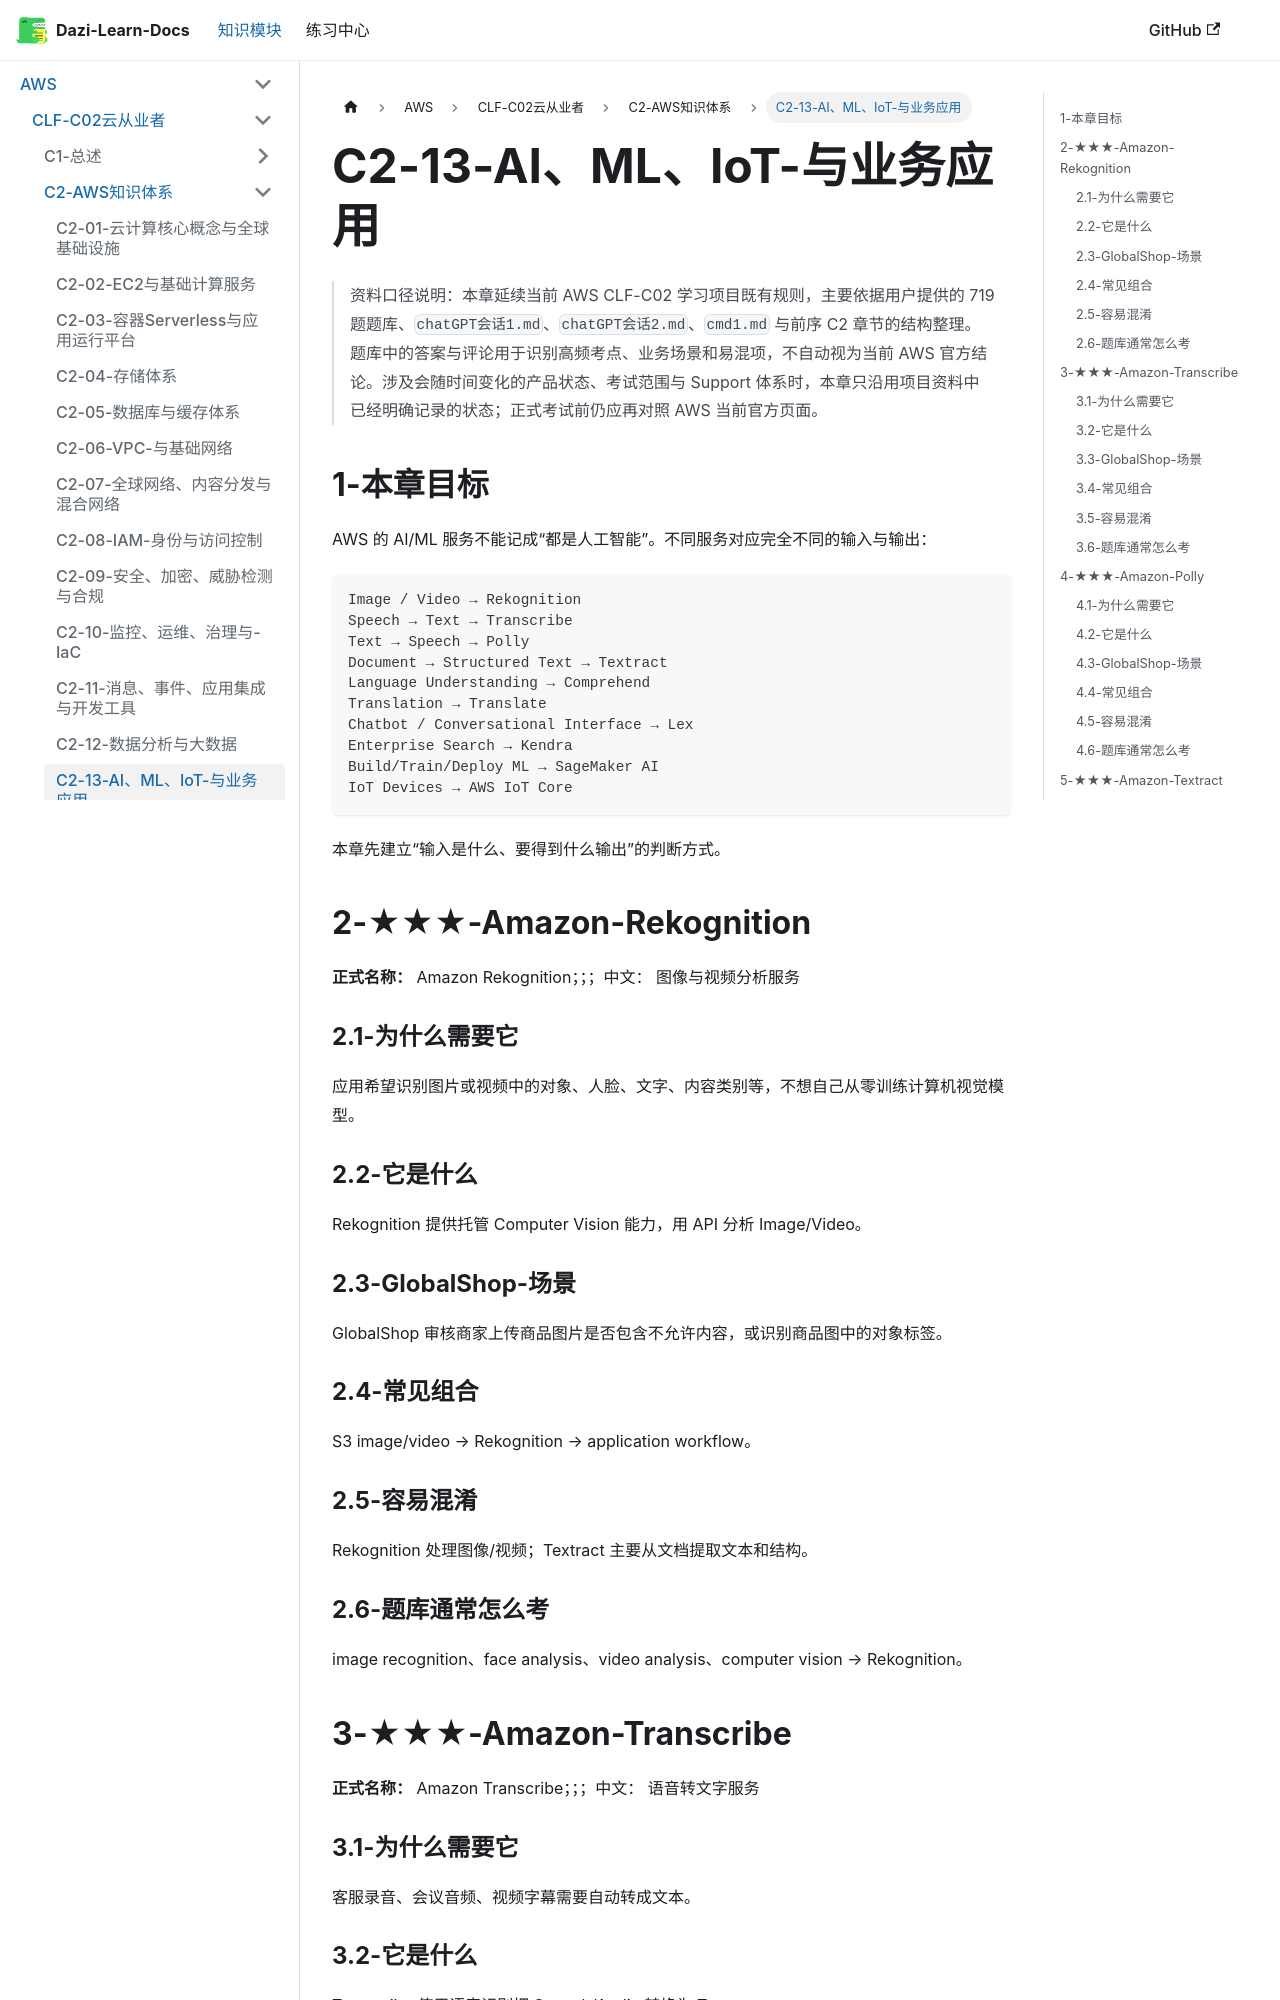

repository: weizhiqimail/dazi-learn-docs · page: docs/aws/clf-c02/C2-AWS知识体系/C2-13-AI-ML-IoT与业务应用.html · generator: docusaurus

# C2-13-AI、ML、IoT-与业务应用

> 资料口径说明：本章延续当前 AWS CLF-C02 学习项目既有规则，主要依据用户提供的 719 题题库、`chatGPT会话1.md`、`chatGPT会话2.md`、`cmd1.md` 与前序 C2 章节的结构整理。题库中的答案与评论用于识别高频考点、业务场景和易混项，不自动视为当前 AWS 官方结论。涉及会随时间变化的产品状态、考试范围与 Support 体系时，本章只沿用项目资料中已经明确记录的状态；正式考试前仍应再对照 AWS 当前官方页面。

## 1-本章目标

AWS 的 AI/ML 服务不能记成“都是人工智能”。不同服务对应完全不同的输入与输出：

```text
Image / Video → Rekognition
Speech → Text → Transcribe
Text → Speech → Polly
Document → Structured Text → Textract
Language Understanding → Comprehend
Translation → Translate
Chatbot / Conversational Interface → Lex
Enterprise Search → Kendra
Build/Train/Deploy ML → SageMaker AI
IoT Devices → AWS IoT Core
```
本章先建立“输入是什么、要得到什么输出”的判断方式。

## 2-★★★-Amazon-Rekognition

**正式名称：** Amazon Rekognition；；；中文： 图像与视频分析服务

### 2.1-为什么需要它

应用希望识别图片或视频中的对象、人脸、文字、内容类别等，不想自己从零训练计算机视觉模型。

### 2.2-它是什么

Rekognition 提供托管 Computer Vision 能力，用 API 分析 Image/Video。

### 2.3-GlobalShop-场景

GlobalShop 审核商家上传商品图片是否包含不允许内容，或识别商品图中的对象标签。

### 2.4-常见组合

S3 image/video → Rekognition → application workflow。

### 2.5-容易混淆

Rekognition 处理图像/视频；Textract 主要从文档提取文本和结构。

### 2.6-题库通常怎么考

image recognition、face analysis、video analysis、computer vision → Rekognition。
